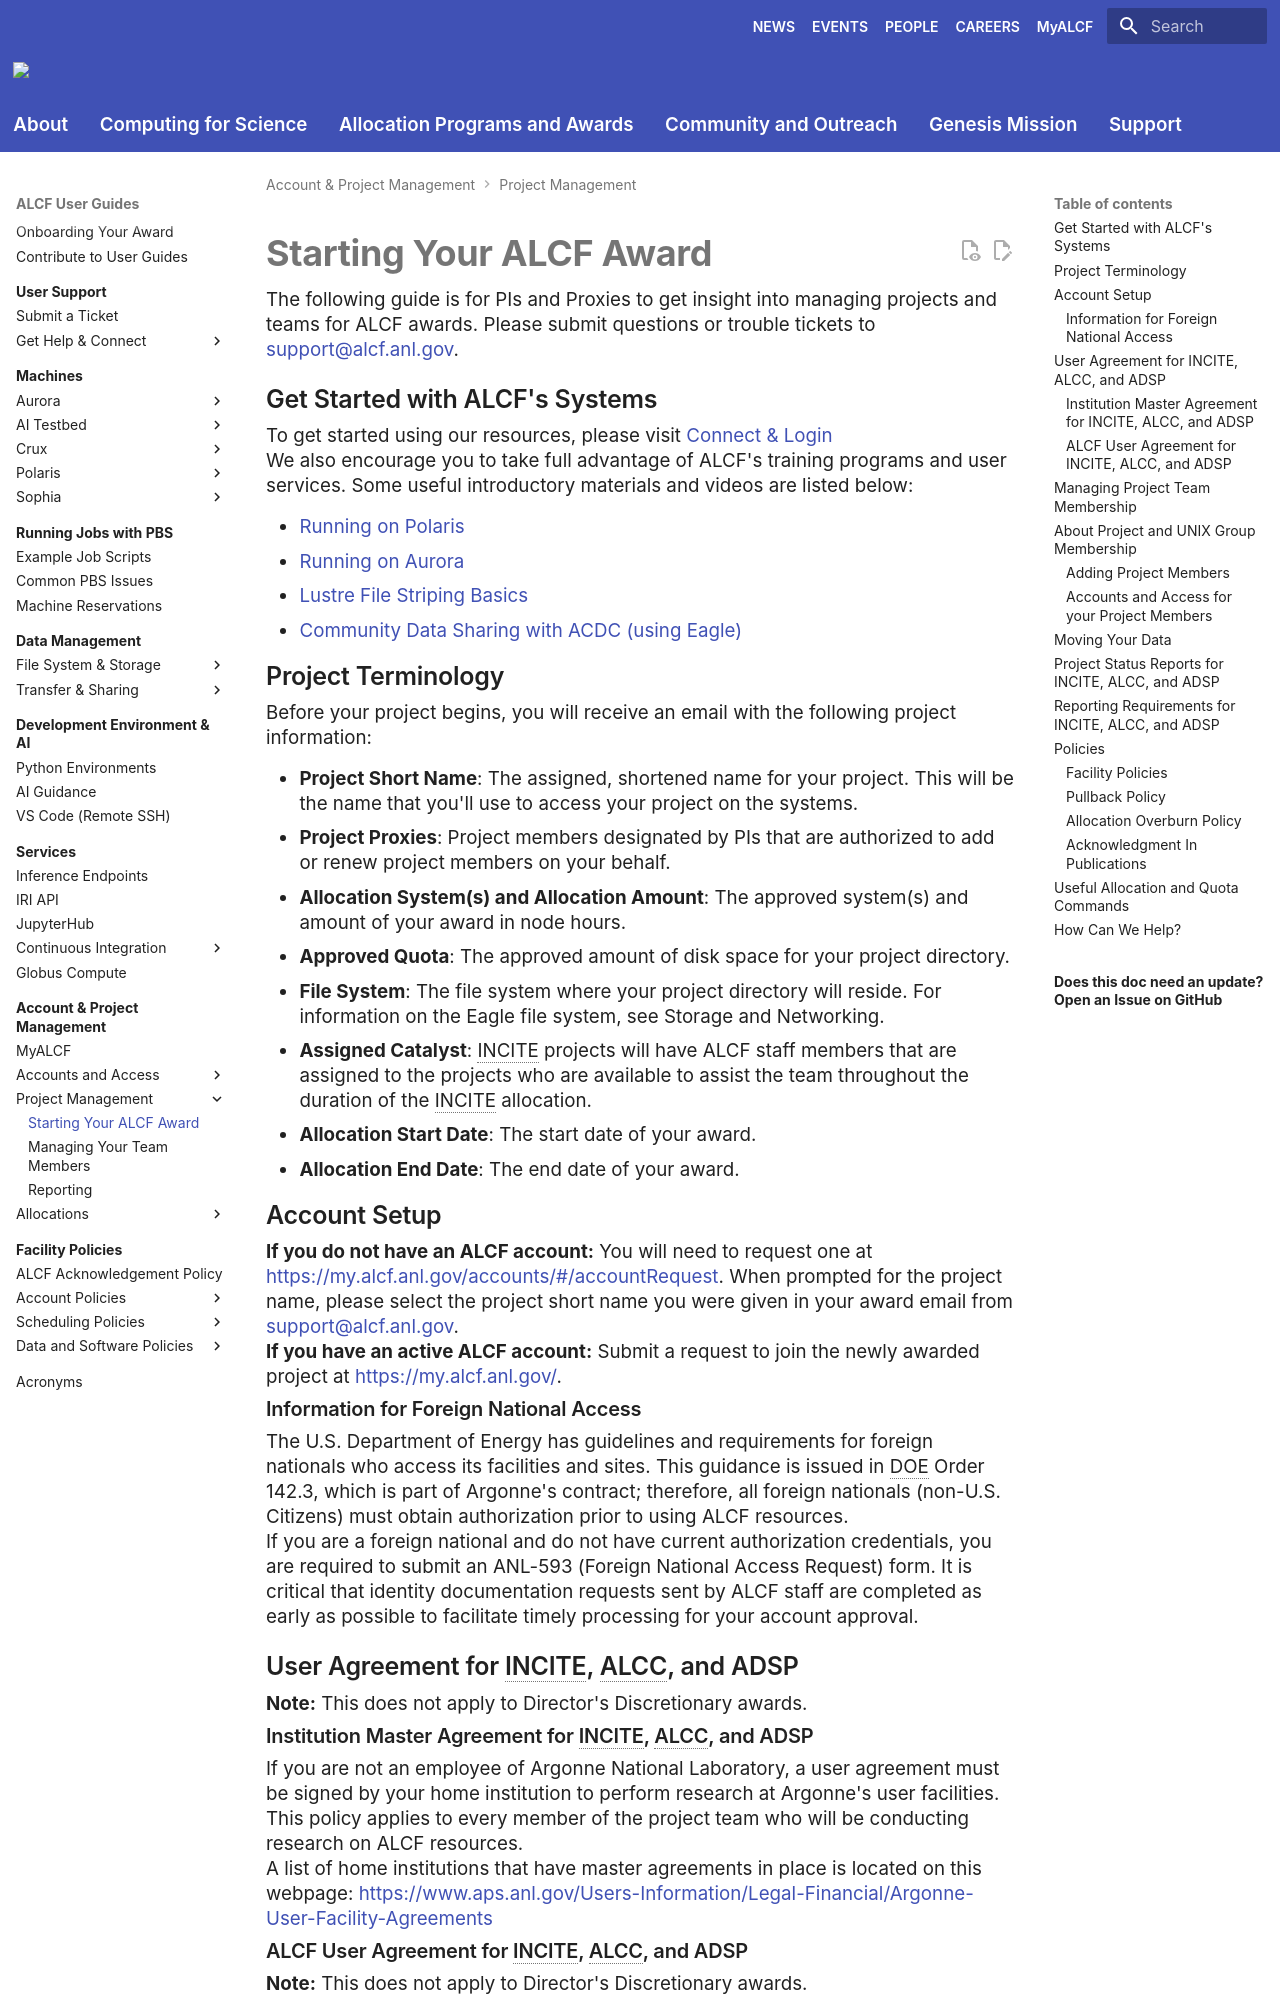

repository: argonne-lcf/user-guides · page: account-project-management/project-management/starting-alcf-award/index.html · generator: mkdocs

# Starting Your ALCF Award

The following guide is for PIs and Proxies to get insight into managing projects and teams for ALCF awards. Please submit questions or trouble tickets to [support@alcf.anl.gov](mailto:support@alcf.anl.gov).

## Get Started with ALCF's Systems
To get started using our resources, please visit [Connect & Login](https://www.alcf.anl.gov/support-center/get-started/connect-and-login)

We also encourage you to take full advantage of ALCF's training programs and user services. Some useful introductory materials and videos are listed below:

- [Running on Polaris](../../polaris/running-jobs/index.md)
- [Running on Aurora](../../aurora/running-jobs-aurora.md)
- [Lustre File Striping Basics](https://www.alcf.anl.gov/support-center/training-assets/file-systems-and-io-performance)
- [Community Data Sharing with ACDC (using Eagle)](../../data-management/acdc/acdc.md)

## Project Terminology
Before your project begins, you will receive an email with the following project information:

- **Project Short Name**: The assigned, shortened name for your project. This will be the name that you'll use to access your project on the systems.
- **Project Proxies**: Project members designated by PIs that are authorized to add or renew project members on your behalf.
- **Allocation System(s) and Allocation Amount**: The approved system(s) and amount of your award in node hours.
- **Approved Quota**: The approved amount of disk space for your project directory.
- **File System**: The file system where your project directory will reside. For information on the Eagle file system, see Storage and Networking.
- **Assigned Catalyst**: INCITE projects will have ALCF staff members that are assigned to the projects who are available to assist the team throughout the duration of the INCITE allocation.
- **Allocation Start Date**: The start date of your award.
- **Allocation End Date**: The end date of your award.

## Account Setup
**If you do not have an ALCF account:** You will need to request one at [https://my.alcf.anl.gov/accounts/#/accountRequest](https://my.alcf.anl.gov/accounts/#/accountRequest). When prompted for the project name, please select the project short name you were given in your award email from [support@alcf.anl.gov](mailto:support@alcf.anl.gov).

**If you have an active ALCF account:** Submit a request to join the newly awarded project at [https://my.alcf.anl.gov/](https://my.alcf.anl.gov/).

### Information for Foreign National Access 
The U.S. Department of Energy has guidelines and requirements for foreign nationals who access its facilities and sites. This guidance is issued in DOE Order 142.3, which is part of Argonne's contract; therefore, all foreign nationals (non-U.S. Citizens) must obtain authorization prior to using ALCF resources.

If you are a foreign national and do not have current authorization credentials, you are required to submit an ANL-593 (Foreign National Access Request) form. It is critical that identity documentation requests sent by ALCF staff are completed as early as possible to facilitate timely processing for your account approval.

## User Agreement for INCITE, ALCC, and ADSP
**Note:** This does not apply to Director's Discretionary awards.
